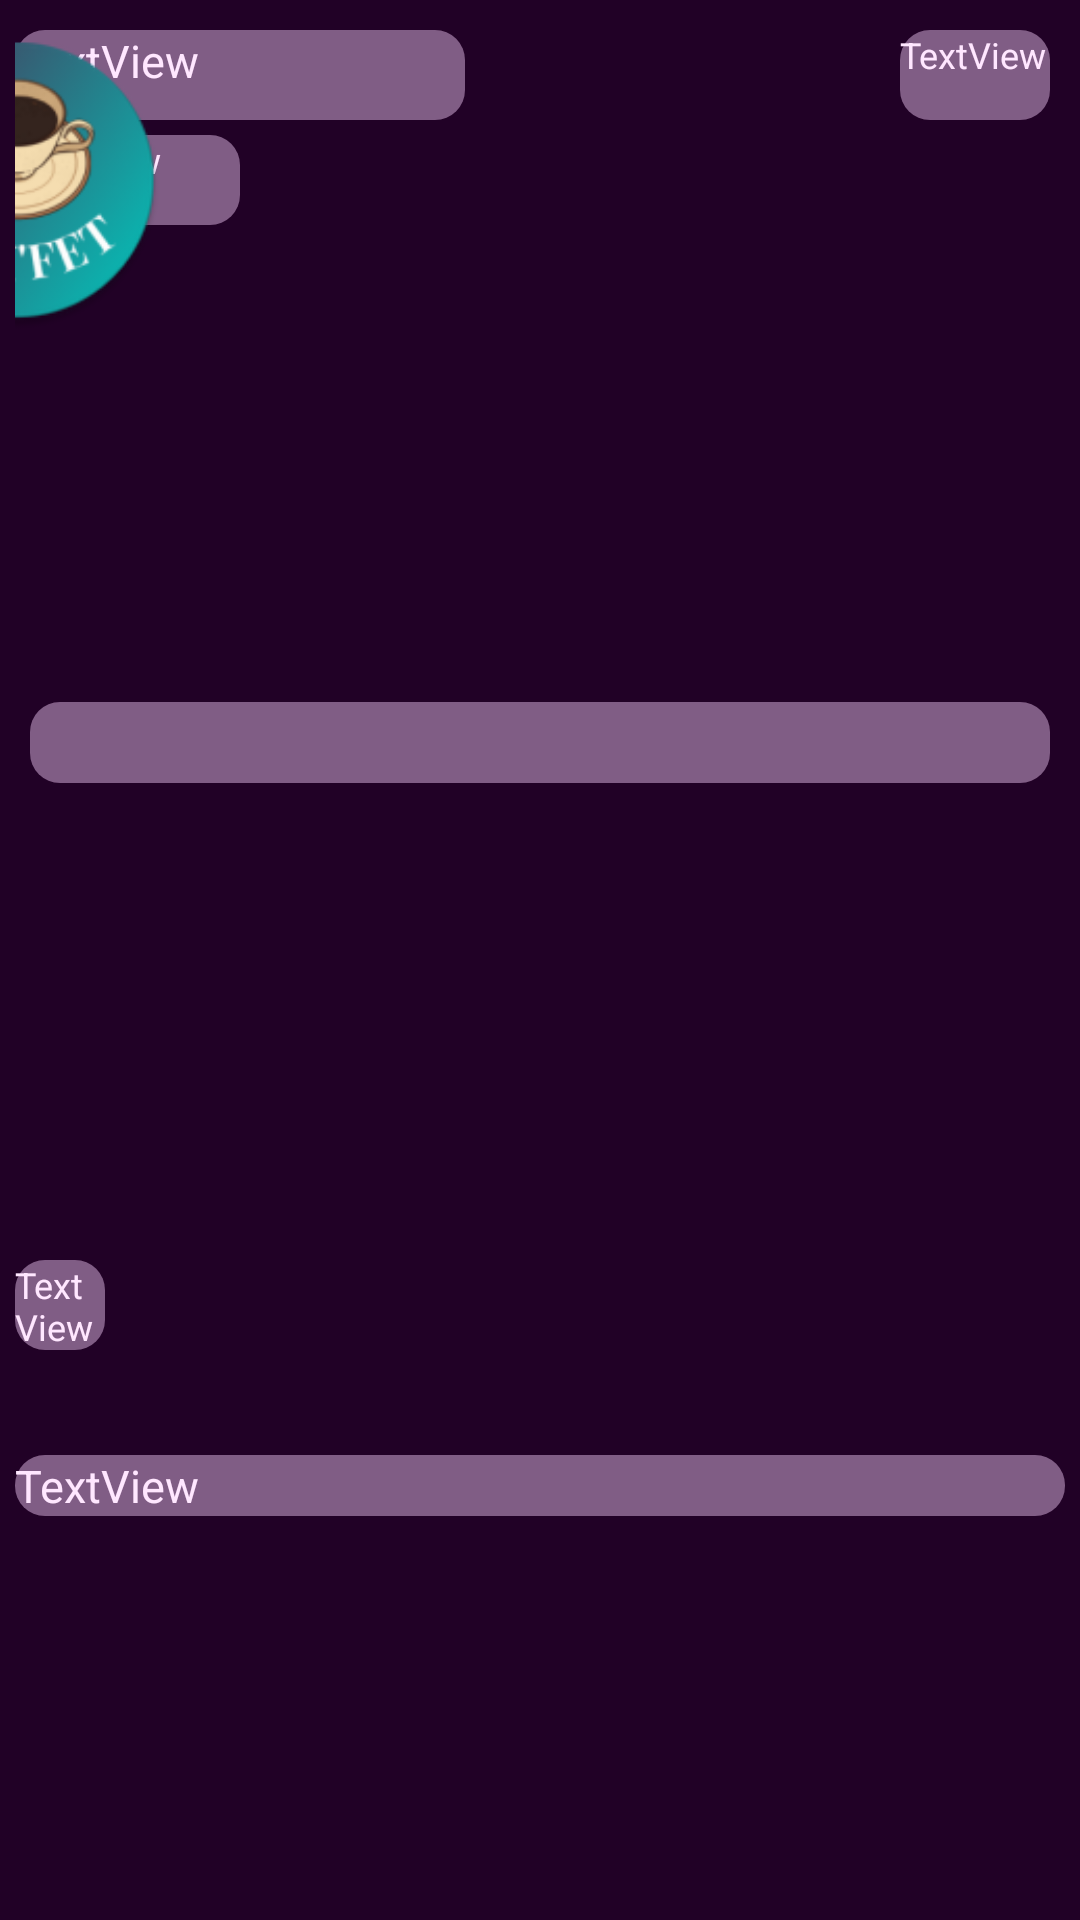

This screen was rendered from an Android layout file. Write that file and the resources it references.
<!-- AndroidManifest.xml: application theme Theme.Apkfet -->
<!-- res/layout/fragment_zoomed_post.xml -->
<?xml version="1.0" encoding="utf-8"?>
<androidx.constraintlayout.widget.ConstraintLayout xmlns:android="http://schemas.android.com/apk/res/android"
    xmlns:app="http://schemas.android.com/apk/res-auto"
    xmlns:tools="http://schemas.android.com/tools"
    android:layout_width="match_parent"
    android:layout_height="match_parent"
    android:padding="5dp">


    
    <TextView
        android:id="@+id/zoomedTextPost"
        android:layout_width="match_parent"
        android:layout_height="wrap_content"
        android:layout_margin="5dp"
        android:textSize="20sp"
        android:background="@drawable/rounded_background"
        app:layout_constraintBottom_toTopOf="@+id/zoomedImgPost"
        app:layout_constraintStart_toStartOf="parent"
        app:layout_constraintTop_toBottomOf="@+id/zoomedImgUser"
        app:layout_constraintVertical_bias="0.5" />

    
    <TextView
        android:id="@+id/zoomedUser"
        android:layout_width="150dp"
        android:layout_height="30dp"
        android:layout_marginTop="5dp"
        android:text="TextView"
        android:textSize="15sp"
        android:background="@drawable/rounded_background"
        app:layout_constraintTop_toTopOf="parent"
        tools:ignore="HardcodedText,MissingConstraints"
        tools:layout_editor_absoluteX="111dp" />

    
    <TextView
        android:id="@+id/zoomedRole"
        android:layout_width="75dp"
        android:layout_height="30dp"
        android:layout_marginTop="35dp"
        android:text="TextView"
        android:textSize="12sp"
        android:background="@drawable/rounded_background"
        app:layout_constraintTop_toTopOf="@id/zoomedUser"
        tools:ignore="HardcodedText,MissingConstraints"
        tools:layout_editor_absoluteX="111dp" />

    
    <TextView
        android:id="@+id/zoomedTag"
        android:layout_width="50dp"
        android:layout_height="30dp"
        android:layout_margin="5dp"
        android:text="TextView"
        android:textSize="12sp"
        android:background="@drawable/rounded_background"
        app:layout_constraintEnd_toEndOf="parent"
        app:layout_constraintTop_toTopOf="parent"
        tools:ignore="HardcodedText,TextSizeCheck" />


    
    <TextView
        android:id="@+id/zoomedComments"
        android:layout_width="match_parent"
        android:layout_height="wrap_content"
        android:layout_marginTop="100dp"
        android:text="TextView"
        android:textSize="15sp"
        android:background="@drawable/rounded_background"
        app:layout_constraintTop_toBottomOf="@+id/zoomedImgPost"
        tools:layout_editor_absoluteX="0dp"
        tools:ignore="HardcodedText" />

    
    <TextView
        android:id="@+id/zoomedLikes"
        android:layout_width="30dp"
        android:layout_height="30dp"
        android:layout_margin="5dp"
        android:layout_marginTop="60dp"
        android:text="TextView"
        android:textSize="12sp"
        android:background="@drawable/rounded_background"
        app:layout_constraintBottom_toTopOf="@+id/zoomedComments"
        app:layout_constraintTop_toBottomOf="@+id/zoomedImgPost"
        tools:ignore="HardcodedText,MissingConstraints,TextSizeCheck"
        tools:layout_editor_absoluteX="372dp" />

    
    <ImageView
        android:id="@+id/zoomedImgUser"
        android:layout_width="100dp"
        android:layout_height="100dp"
        android:layout_margin="5dp"
        android:contentDescription="@string/app_name"
        app:layout_constraintEnd_toStartOf="@+id/zoomedUser"
        app:layout_constraintStart_toStartOf="parent"
        app:layout_constraintTop_toTopOf="parent"
        app:srcCompat="@mipmap/ic_launcher_round"
        tools:ignore="ImageContrastCheck" />

    
    <ImageView
        android:id="@+id/zoomedImgPost"
        android:layout_width="wrap_content"
        android:layout_height="wrap_content"
        android:layout_marginBottom="250dp"
        android:contentDescription="@string/app_name"
        app:layout_constraintBottom_toBottomOf="parent"
        app:layout_constraintEnd_toEndOf="parent"
        app:layout_constraintHorizontal_bias="0.5"
        app:layout_constraintStart_toStartOf="parent"
        tools:ignore="ImageContrastCheck"
        tools:srcCompat="@tools:sample/avatars" />

</androidx.constraintlayout.widget.ConstraintLayout>
<!-- resources referenced by this layout -->
<resources>
  <!-- drawable rounded_background (drawable) -->
  <?xml version="1.0" encoding="utf-8"?>
  <shape xmlns:android="http://schemas.android.com/apk/res/android">
  
          <corners android:radius="10dp" />
          <solid android:color="@color/colorPrimaryVariant" />
  </shape>
  <!-- mipmap ic_launcher_round: png bitmap (mipmap-hdpi, 8609 bytes) -->
  <string name="app_name">APK\'FET</string>
  <style name="Theme.Apkfet" parent="Theme.Material3.Dark.NoActionBar">
          <item name="colorPrimary">@color/colorPrimary</item>
          <item name="colorPrimaryVariant">@color/colorPrimaryVariant</item>
          <item name="colorSecondary">@color/colorSecondary</item>
          <item name="colorSecondaryVariant">@color/colorSecondaryVariant</item>
          <item name="android:colorBackground">@color/colorBackground</item>
          <item name="colorSurface">@color/colorSurface</item>
          <item name="colorError">@color/colorError</item>
          <item name="colorOnPrimary">@color/colorOnPrimary</item>
          <item name="colorOnSecondary">@color/colorOnSecondary</item>
          <item name="colorOnBackground">@color/colorOnBackground</item>
          <item name="colorOnSurface">@color/colorOnSurface</item>
          <item name="colorOnError">@color/colorOnError</item>
          <item name="android:statusBarColor">@android:color/transparent</item>
          <item name="android:textColor">@color/colorOnPrimary</item>
      </style>
  <color name="colorPrimaryVariant">#805D85</color>
  <color name="colorPrimary">#4E2E53</color>
  <color name="colorSecondary">#00C9BE</color>
  <color name="colorSecondaryVariant">#C1FCF6</color>
  <color name="colorBackground">#210126</color>
  <color name="colorSurface">#4E2E53</color>
  <color name="colorError">#A72B79</color>
  <color name="colorOnPrimary">#FFE7FF</color>
  <color name="colorOnSecondary">#334B49</color>
  <color name="colorOnBackground">#FFE7FF</color>
  <color name="colorOnSurface">#FFFFFF</color>
  <color name="colorOnError">#FFE4FB</color>
</resources>
